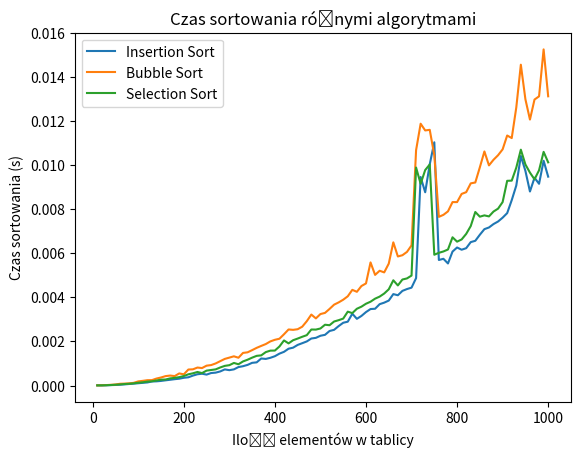

This figure's Python source:
import matplotlib.pyplot as plt
import random
import time

def insertion_sort(arr):
    for i in range(1, len(arr)):
        key = arr[i]
        j = i - 1
        while j >= 0 and key < arr[j]:
            arr[j+1] = arr[j]
            j -= 1
        arr[j+1] = key

def bubble_sort(arr):
    n = len(arr)
    for i in range(n):
        for j in range(0, n-i-1):
            if arr[j] > arr[j+1] :
                arr[j], arr[j+1] = arr[j+1], arr[j]

def selection_sort(arr):
    for i in range(len(arr)):
        min_idx = i
        for j in range(i+1, len(arr)):
            if arr[min_idx] > arr[j]:
                min_idx = j
        arr[i], arr[min_idx] = arr[min_idx], arr[i]

arr = [random.randint(0, 1000) for _ in range(1000)]

times_insertion = []
times_bubble = []
times_selection = []
sizes = []

for size in range(10, 1001, 10):
    sublist = arr[:size]
    start_time = time.time()
    insertion_sort(sublist)
    end_time = time.time()
    times_insertion.append(end_time - start_time)

    start_time = time.time()
    bubble_sort(sublist)
    end_time = time.time()
    times_bubble.append(end_time - start_time)

    start_time = time.time()
    selection_sort(sublist)
    end_time = time.time()
    times_selection.append(end_time - start_time)

    sizes.append(size)

plt.plot(sizes, times_insertion, label='Insertion Sort')
plt.plot(sizes, times_bubble, label='Bubble Sort')
plt.plot(sizes, times_selection, label='Selection Sort')
plt.xlabel('Ilość elementów w tablicy')
plt.ylabel('Czas sortowania (s)')
plt.title('Czas sortowania różnymi algorytmami')
plt.legend()
plt.show()
